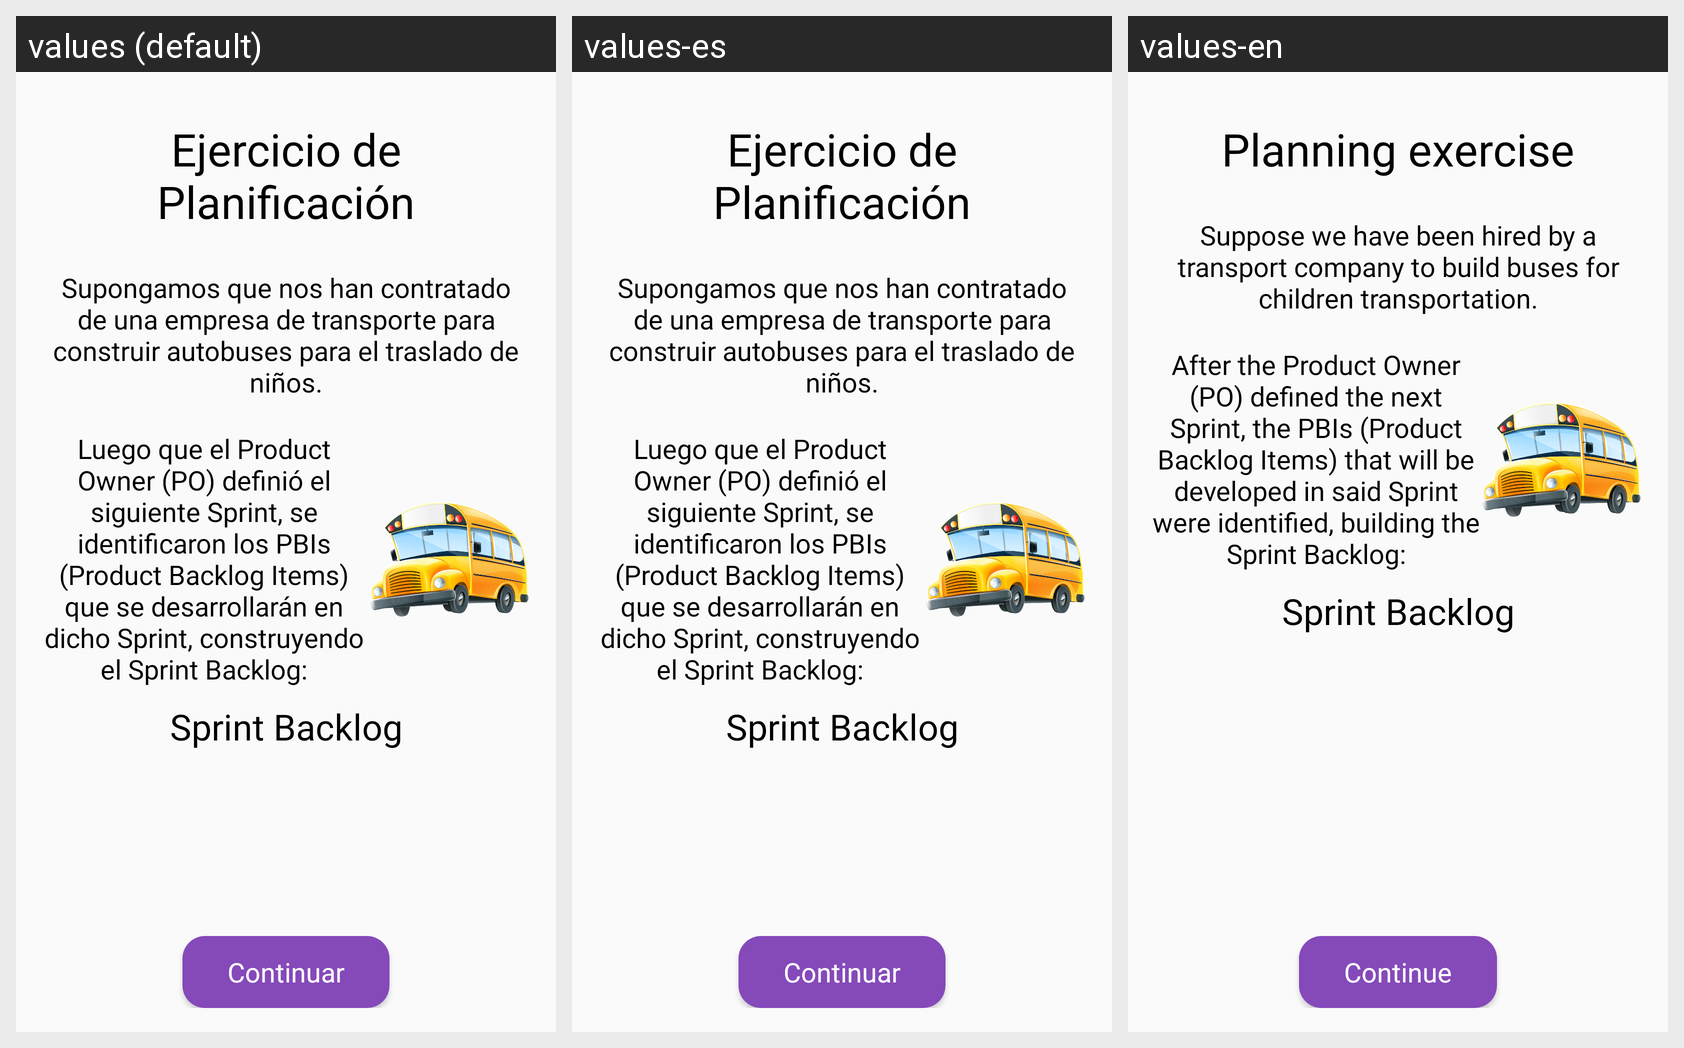

For this localized Android screen grid, give each drawn string resource with its value in every locale shown.
Android screen res/layout/fragment_game_planning_poker_intro.xml rendered under 3 locales, left to right: values (default), values-es, values-en. Device: Nexus 5 (rendered at 1080×1920; each locale shown at half size, 540×960, under a caption strip naming it); theme AppTheme.
Strings drawn on this screen, with the default value and each locale's value (text and hints the layout hard-codes, and strings that could not be matched under every locale, appear in the picture but are not listed):

planning_poker_game_intro_title
  values: Ejercicio de Planificación
  values-es: Ejercicio de Planificación
  values-en: Planning exercise

planning_poker_game_intro_description
  values: Supongamos que nos han contratado de una empresa de transporte para construir autobuses para el traslado de niños.
  values-es: Supongamos que nos han contratado de una empresa de transporte para construir autobuses para el traslado de niños.
  values-en: Suppose we have been hired by a transport company to build buses for children transportation.

planning_poker_game_intro_description_2
  values: Luego que el Product Owner (PO) definió el siguiente Sprint, se identificaron los PBIs (Product Backlog Items) que se desarrollarán en dicho Sprint, construyendo el Sprint Backlog:
  values-es: Luego que el Product Owner (PO) definió el siguiente Sprint, se identificaron los PBIs (Product Backlog Items) que se desarrollarán en dicho Sprint, construyendo el Sprint Backlog:
  values-en: After the Product Owner (PO) defined the next Sprint, the PBIs (Product Backlog Items) that will be developed in said Sprint were identified, building the Sprint Backlog:

planning_poker_game_intro_product_backlog
  values: Sprint Backlog
  values-es: Sprint Backlog
  values-en: Sprint Backlog

continue_text
  values: Continuar
  values-es: Continuar
  values-en: Continue
